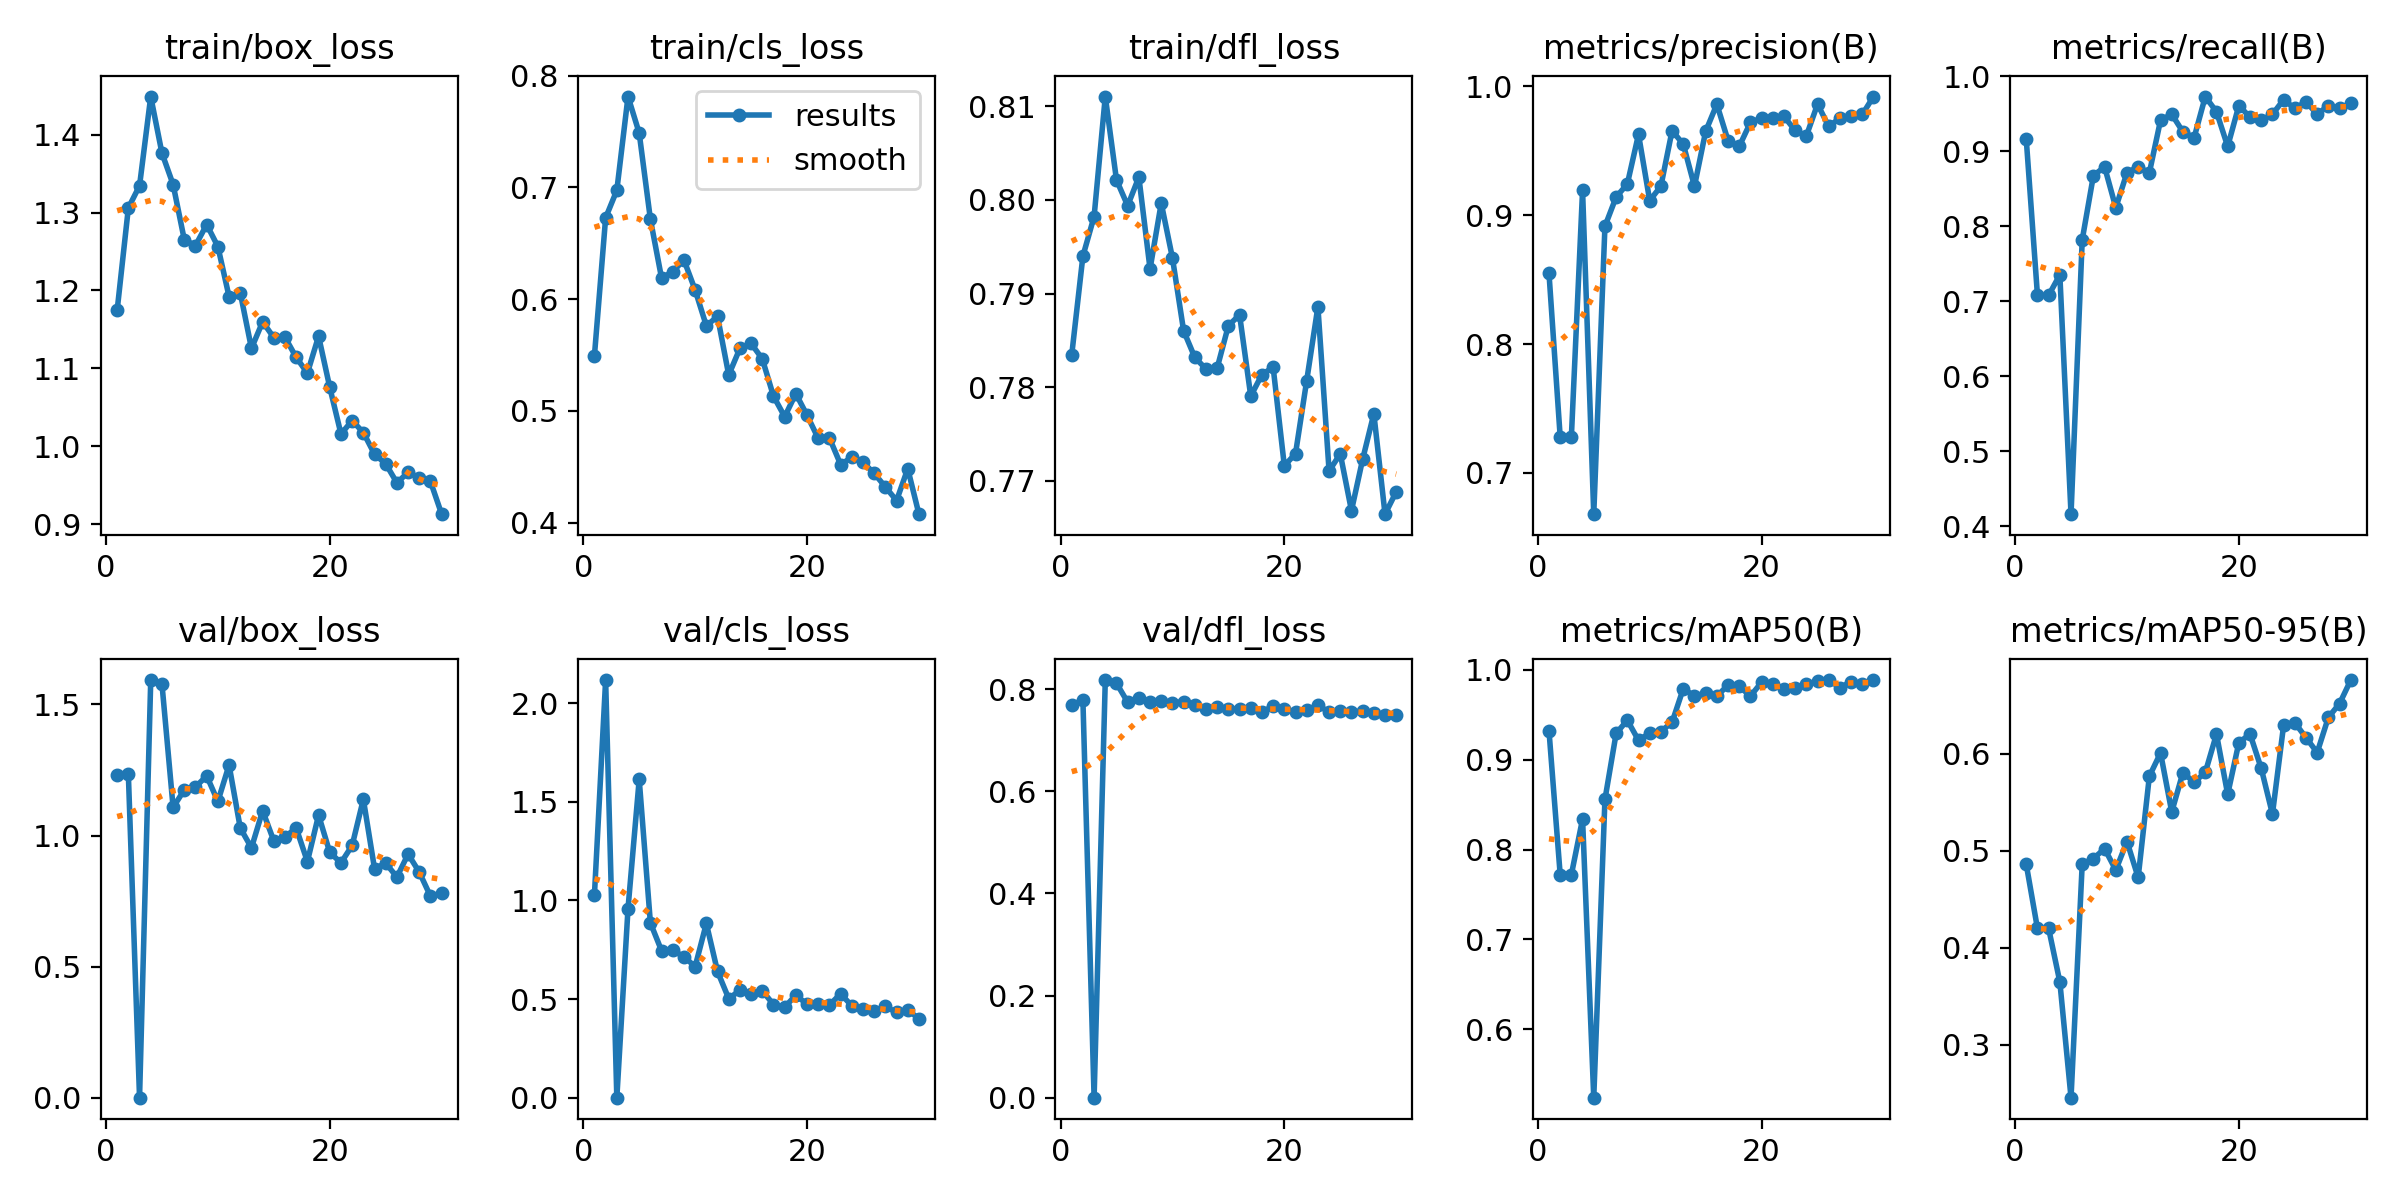

The data file committed next to this chart (first rows):
epoch, train/box_loss, train/cls_loss, train/dfl_loss, metrics/precision(B), metrics/recall(B), metrics/mAP50(B), metrics/mAP50-95(B), val/box_loss, val/cls_loss, val/dfl_loss, lr/pg0, lr/pg1, lr/pg2
1, 1.175, 0.5496, 0.7834, 0.8548, 0.916, 0.9323, 0.486, 1.232, 1.029, 0.7694, 0.07141, 0.003064, 0.003064
2, 1.306, 0.6729, 0.794, 0.728, 0.7082, 0.772, 0.4198, 1.233, 2.117, 0.7782, 0.04215, 0.005974, 0.005974
3, 1.334, 0.6974, 0.7982, 0.728, 0.7082, 0.772, 0.4198, 0, 0, 0, 0.0127, 0.008677, 0.008677
4, 1.449, 0.7814, 0.811, 0.9191, 0.7354, 0.834, 0.3647, 1.593, 0.9586, 0.8178, 0.008721, 0.008721, 0.008721
5, 1.376, 0.7487, 0.8021, 0.668, 0.4163, 0.5236, 0.2452, 1.579, 1.613, 0.8116, 0.008402, 0.008402, 0.008402
6, 1.336, 0.6716, 0.7994, 0.8914, 0.7821, 0.8558, 0.4864, 1.107, 0.8863, 0.7745, 0.008082, 0.008082, 0.008082
7, 1.265, 0.6188, 0.8024, 0.9141, 0.8677, 0.9293, 0.492, 1.174, 0.7445, 0.7829, 0.007763, 0.007763, 0.007763
8, 1.258, 0.6248, 0.7926, 0.9241, 0.8794, 0.944, 0.5022, 1.185, 0.7476, 0.7753, 0.007443, 0.007443, 0.007443
9, 1.285, 0.635, 0.7996, 0.9626, 0.8249, 0.9217, 0.4802, 1.228, 0.7138, 0.7773, 0.007124, 0.007124, 0.007124
10, 1.256, 0.6082, 0.7938, 0.9113, 0.8716, 0.9296, 0.5096, 1.13, 0.6645, 0.7729, 0.006804, 0.006804, 0.006804
11, 1.192, 0.5762, 0.786, 0.9225, 0.8794, 0.9315, 0.4725, 1.269, 0.883, 0.7755, 0.006484, 0.006484, 0.006484
12, 1.197, 0.5846, 0.7832, 0.9655, 0.8714, 0.9418, 0.577, 1.029, 0.6397, 0.7681, 0.006165, 0.006165, 0.006165
13, 1.126, 0.5322, 0.782, 0.955, 0.9416, 0.9792, 0.6011, 0.953, 0.5022, 0.7604, 0.005845, 0.005845, 0.005845
14, 1.16, 0.556, 0.7821, 0.9224, 0.9494, 0.9711, 0.5402, 1.095, 0.5438, 0.7658, 0.005526, 0.005526, 0.005526
15, 1.139, 0.5604, 0.7866, 0.965, 0.9261, 0.9742, 0.5808, 0.9794, 0.525, 0.7615, 0.005206, 0.005206, 0.005206
16, 1.14, 0.5466, 0.7877, 0.986, 0.9183, 0.9706, 0.5708, 0.9952, 0.5421, 0.7613, 0.004887, 0.004887, 0.004887
17, 1.114, 0.5132, 0.7791, 0.9579, 0.9731, 0.9833, 0.581, 1.028, 0.4721, 0.7637, 0.004567, 0.004567, 0.004567
18, 1.094, 0.4949, 0.7813, 0.9533, 0.9527, 0.9818, 0.6205, 0.9005, 0.459, 0.7554, 0.004248, 0.004248, 0.004248
19, 1.141, 0.5155, 0.7821, 0.9719, 0.9066, 0.9708, 0.5583, 1.078, 0.5197, 0.7667, 0.003928, 0.003928, 0.003928
20, 1.075, 0.4961, 0.7716, 0.9754, 0.9611, 0.9864, 0.6118, 0.9357, 0.4733, 0.7611, 0.003609, 0.003609, 0.003609
21, 1.016, 0.4754, 0.7729, 0.9751, 0.9455, 0.9847, 0.6205, 0.8958, 0.4766, 0.756, 0.003289, 0.003289, 0.003289
22, 1.033, 0.4758, 0.7807, 0.9766, 0.9416, 0.979, 0.5851, 0.9622, 0.4695, 0.7588, 0.002969, 0.002969, 0.002969
23, 1.018, 0.4521, 0.7886, 0.9657, 0.9494, 0.9797, 0.538, 1.138, 0.5267, 0.7686, 0.00265, 0.00265, 0.00265
24, 0.9896, 0.4585, 0.7711, 0.9614, 0.9689, 0.9847, 0.6298, 0.8734, 0.4654, 0.755, 0.00233, 0.00233, 0.00233
25, 0.9773, 0.4541, 0.7729, 0.9861, 0.9572, 0.9874, 0.6323, 0.8946, 0.4492, 0.7579, 0.002011, 0.002011, 0.002011
26, 0.9529, 0.4441, 0.7668, 0.9688, 0.9662, 0.9888, 0.6168, 0.8416, 0.4406, 0.7552, 0.001691, 0.001691, 0.001691
27, 0.9663, 0.432, 0.7723, 0.9752, 0.9494, 0.9804, 0.6015, 0.9291, 0.4624, 0.757, 0.001372, 0.001372, 0.001372
28, 0.9595, 0.4198, 0.7772, 0.9771, 0.9611, 0.9868, 0.6379, 0.8604, 0.4319, 0.7526, 0.001052, 0.001052, 0.001052
29, 0.9547, 0.4483, 0.7664, 0.9781, 0.9572, 0.9849, 0.652, 0.7683, 0.4436, 0.7497, 0.0007325, 0.0007325, 0.0007325
30, 0.9127, 0.4076, 0.7688, 0.992, 0.964, 0.9887, 0.6763, 0.7814, 0.4007, 0.7496, 0.000413, 0.000413, 0.000413
